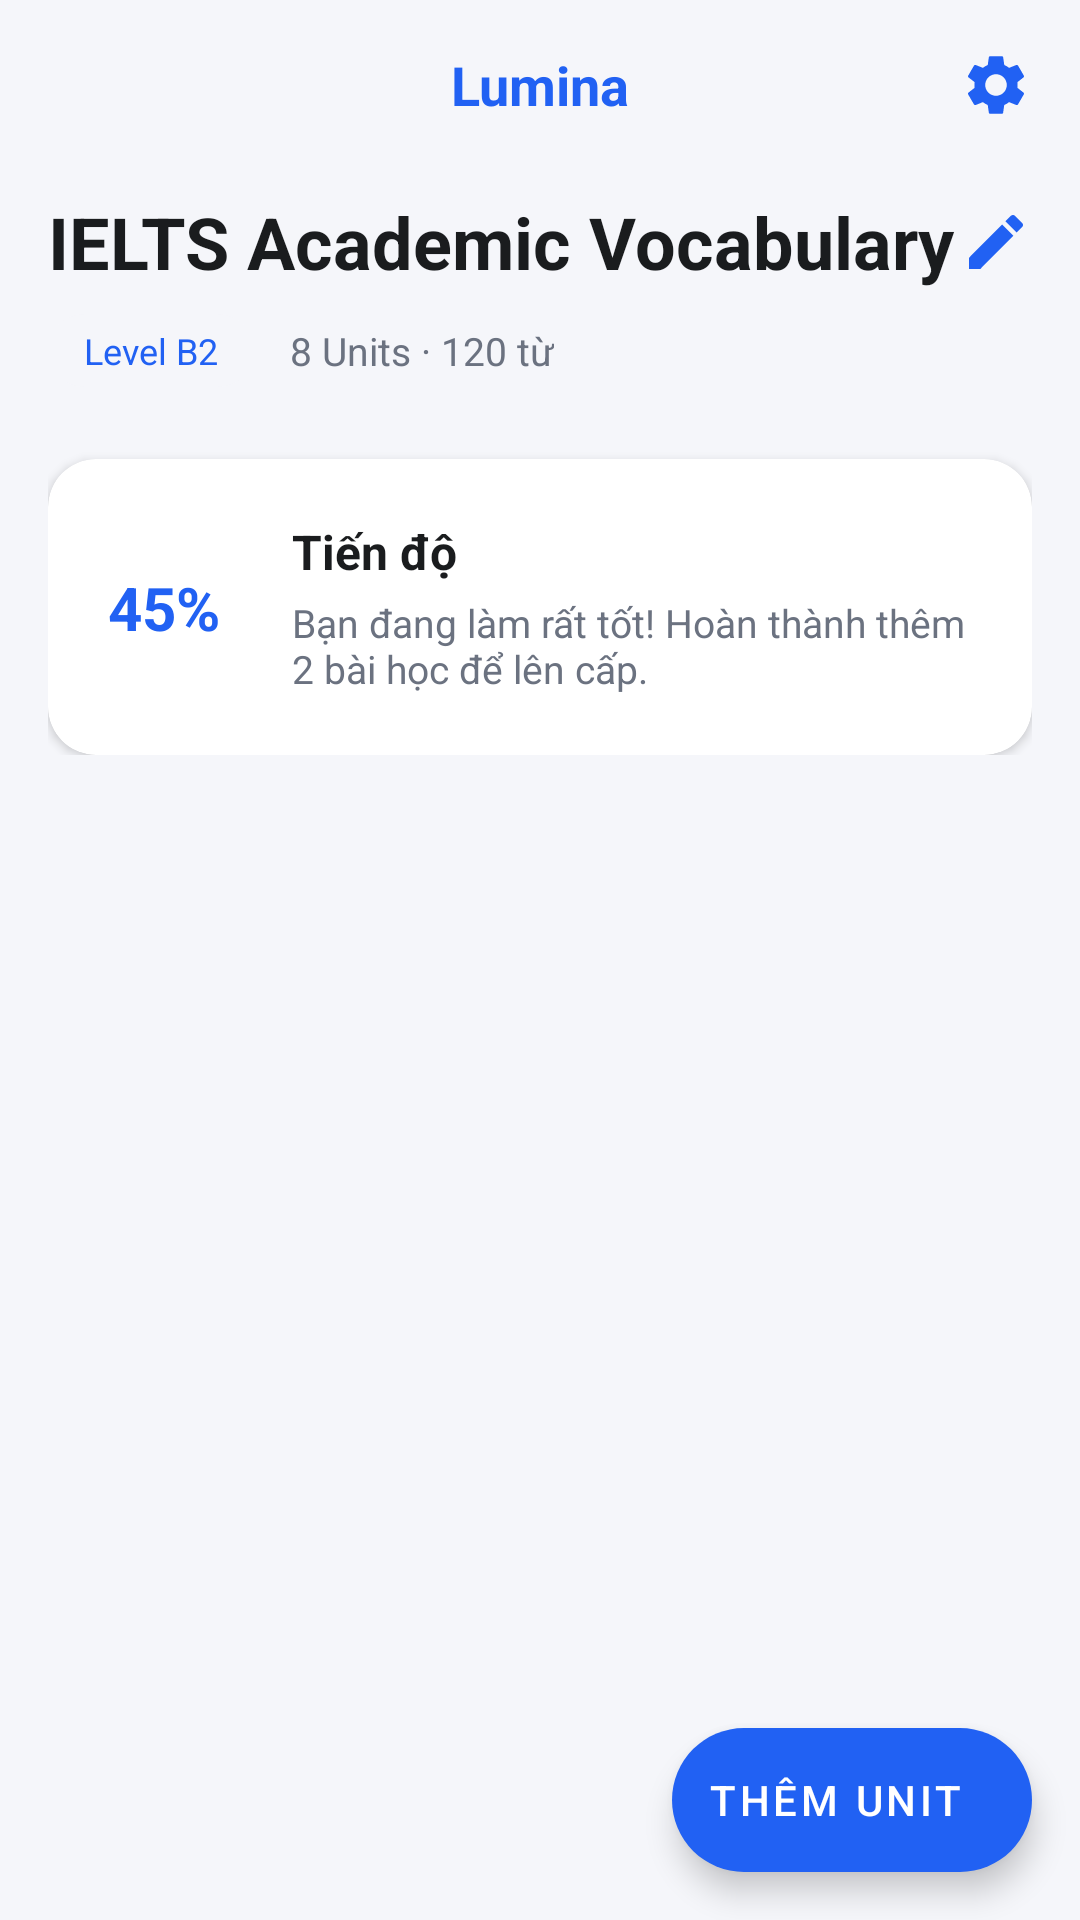

Reconstruct the res/layout file that produces this screen, plus the resources it refers to.
<!-- AndroidManifest.xml: application theme Theme.Lumina -->
<!-- res/layout/fragment_course_detail.xml -->
<?xml version="1.0" encoding="utf-8"?>
<androidx.coordinatorlayout.widget.CoordinatorLayout xmlns:android="http://schemas.android.com/apk/res/android"
    xmlns:app="http://schemas.android.com/apk/res-auto"
    xmlns:tools="http://schemas.android.com/tools"
    android:layout_width="match_parent"
    android:layout_height="match_parent"
    android:background="@color/background_app">

    <com.google.android.material.appbar.AppBarLayout
        android:layout_width="match_parent"
        android:layout_height="wrap_content"
        android:background="@color/background_app"
        app:elevation="0dp">

        <androidx.constraintlayout.widget.ConstraintLayout
            android:layout_width="match_parent"
            android:layout_height="wrap_content"
            android:padding="16dp">

            <ImageView
                android:id="@+id/ivBack"
                android:layout_width="24dp"
                android:layout_height="24dp"
                android:src="@drawable/ic_arrow_back"
                app:layout_constraintBottom_toBottomOf="@id/tvToolbarTitle"
                app:layout_constraintStart_toStartOf="parent"
                app:layout_constraintTop_toTopOf="@id/tvToolbarTitle"
                app:tint="@color/colorPrimary" />

            <TextView
                android:id="@+id/tvToolbarTitle"
                android:layout_width="wrap_content"
                android:layout_height="wrap_content"
                android:text="Lumina"
                android:textColor="@color/colorPrimary"
                android:textSize="18sp"
                android:textStyle="bold"
                app:layout_constraintEnd_toEndOf="parent"
                app:layout_constraintStart_toStartOf="parent"
                app:layout_constraintTop_toTopOf="parent" />

            <ImageView
                android:id="@+id/ivSettings"
                android:layout_width="24dp"
                android:layout_height="24dp"
                android:src="@drawable/ic_settings"
                app:layout_constraintBottom_toBottomOf="@id/tvToolbarTitle"
                app:layout_constraintEnd_toEndOf="parent"
                app:layout_constraintTop_toTopOf="@id/tvToolbarTitle"
                app:tint="@color/colorPrimary" />

            <TextView
                android:id="@+id/tvCourseTitle"
                android:layout_width="0dp"
                android:layout_height="wrap_content"
                android:layout_marginTop="24dp"
                android:text="IELTS Academic Vocabulary"
                android:textColor="@color/text_primary"
                android:textSize="24sp"
                android:textStyle="bold"
                app:layout_constraintEnd_toStartOf="@id/ivEditCourse"
                app:layout_constraintStart_toStartOf="parent"
                app:layout_constraintTop_toBottomOf="@id/tvToolbarTitle" />

            <ImageView
                android:id="@+id/ivEditCourse"
                android:layout_width="24dp"
                android:layout_height="24dp"
                android:src="@drawable/ic_edit"
                app:layout_constraintBottom_toBottomOf="@id/tvCourseTitle"
                app:layout_constraintEnd_toEndOf="parent"
                app:layout_constraintTop_toTopOf="@id/tvCourseTitle" />

            <TextView
                android:id="@+id/tvLevelBadge"
                android:layout_width="wrap_content"
                android:layout_height="wrap_content"
                android:layout_marginTop="8dp"
                android:background="@drawable/bg_chip_level"
                android:paddingHorizontal="12dp"
                android:paddingVertical="4dp"
                android:text="Level B2"
                android:textColor="@color/colorPrimary"
                android:textSize="12sp"
                app:layout_constraintStart_toStartOf="parent"
                app:layout_constraintTop_toBottomOf="@id/tvCourseTitle" />

            <TextView
                android:id="@+id/tvCourseStats"
                android:layout_width="wrap_content"
                android:layout_height="wrap_content"
                android:layout_marginStart="12dp"
                android:text="8 Units · 120 từ"
                android:textColor="@color/text_secondary"
                android:textSize="13sp"
                app:layout_constraintBottom_toBottomOf="@id/tvLevelBadge"
                app:layout_constraintStart_toEndOf="@id/tvLevelBadge"
                app:layout_constraintTop_toTopOf="@id/tvLevelBadge" />

            
            <com.google.android.material.card.MaterialCardView
                android:id="@+id/cardProgress"
                android:layout_width="match_parent"
                android:layout_height="wrap_content"
                android:layout_marginTop="24dp"
                app:cardBackgroundColor="@color/white"
                app:cardCornerRadius="16dp"
                app:cardElevation="2dp"
                app:layout_constraintTop_toBottomOf="@id/tvLevelBadge"
                app:strokeWidth="0dp">

                <androidx.constraintlayout.widget.ConstraintLayout
                    android:layout_width="match_parent"
                    android:layout_height="wrap_content"
                    android:padding="20dp">

                    <TextView
                        android:id="@+id/tvProgressPercent"
                        android:layout_width="wrap_content"
                        android:layout_height="wrap_content"
                        android:text="45%"
                        android:textColor="@color/colorPrimary"
                        android:textSize="20sp"
                        android:textStyle="bold"
                        app:layout_constraintBottom_toBottomOf="parent"
                        app:layout_constraintStart_toStartOf="parent"
                        app:layout_constraintTop_toTopOf="parent" />

                    <TextView
                        android:id="@+id/tvProgressTitle"
                        android:layout_width="wrap_content"
                        android:layout_height="wrap_content"
                        android:layout_marginStart="24dp"
                        android:text="Tiến độ"
                        android:textColor="@color/text_primary"
                        android:textSize="16sp"
                        android:textStyle="bold"
                        app:layout_constraintStart_toEndOf="@id/tvProgressPercent"
                        app:layout_constraintTop_toTopOf="parent" />

                    <TextView
                        android:id="@+id/tvProgressDesc"
                        android:layout_width="0dp"
                        android:layout_height="wrap_content"
                        android:layout_marginTop="4dp"
                        android:text="Bạn đang làm rất tốt! Hoàn thành thêm 2 bài học để lên cấp."
                        android:textColor="@color/text_secondary"
                        android:textSize="13sp"
                        app:layout_constraintEnd_toEndOf="parent"
                        app:layout_constraintStart_toStartOf="@id/tvProgressTitle"
                        app:layout_constraintTop_toBottomOf="@id/tvProgressTitle" />

                </androidx.constraintlayout.widget.ConstraintLayout>
            </com.google.android.material.card.MaterialCardView>

        </androidx.constraintlayout.widget.ConstraintLayout>
    </com.google.android.material.appbar.AppBarLayout>

    <androidx.recyclerview.widget.RecyclerView
        android:id="@+id/rvUnits"
        android:layout_width="match_parent"
        android:layout_height="match_parent"
        android:paddingTop="8dp"
        android:paddingBottom="80dp"
        android:clipToPadding="false"
        app:layout_behavior="@string/appbar_scrolling_view_behavior"
        tools:listitem="@layout/item_unit_card" />

    <com.google.android.material.floatingactionbutton.ExtendedFloatingActionButton
        android:id="@+id/fabAddUnit"
        android:layout_width="wrap_content"
        android:layout_height="wrap_content"
        android:layout_gravity="bottom|end"
        android:layout_margin="16dp"
        android:text="Thêm Unit"
        android:textColor="@color/white"
        app:backgroundTint="@color/colorPrimary"
        app:icon="@drawable/ic_add"
        app:iconTint="@color/white" />

</androidx.coordinatorlayout.widget.CoordinatorLayout>
<!-- res/layout/item_unit_card.xml (included above) -->
<?xml version="1.0" encoding="utf-8"?>
<com.google.android.material.card.MaterialCardView xmlns:android="http://schemas.android.com/apk/res/android"
    xmlns:app="http://schemas.android.com/apk/res-auto"
    xmlns:tools="http://schemas.android.com/tools"
    android:id="@+id/cardUnit"
    android:layout_width="match_parent"
    android:layout_height="wrap_content"
    android:layout_marginHorizontal="16dp"
    android:layout_marginVertical="8dp"
    app:cardBackgroundColor="@color/white"
    app:cardCornerRadius="12dp"
    app:cardElevation="2dp"
    app:strokeWidth="0dp">

    <androidx.constraintlayout.widget.ConstraintLayout
        android:layout_width="match_parent"
        android:layout_height="wrap_content"
        android:padding="16dp">

        <FrameLayout
            android:id="@+id/layoutUnitIcon"
            android:layout_width="40dp"
            android:layout_height="40dp"
            android:background="@drawable/bg_icon_circle_primary"
            app:layout_constraintBottom_toBottomOf="parent"
            app:layout_constraintStart_toStartOf="parent"
            app:layout_constraintTop_toTopOf="parent">

            <TextView
                android:id="@+id/tvUnitNumber"
                android:layout_width="match_parent"
                android:layout_height="match_parent"
                android:gravity="center"
                android:text="1"
                android:textColor="@color/white"
                android:textSize="16sp"
                android:textStyle="bold" />

            <ImageView
                android:id="@+id/ivUnitIcon"
                android:layout_width="24dp"
                android:layout_height="24dp"
                android:layout_gravity="center"
                android:src="@drawable/ic_plane"
                android:visibility="gone"
                app:tint="@color/white" />
        </FrameLayout>

        <TextView
            android:id="@+id/tvUnitTitle"
            android:layout_width="0dp"
            android:layout_height="wrap_content"
            android:layout_marginStart="16dp"
            android:layout_marginEnd="16dp"
            android:text="Education &amp; Learning"
            android:textColor="@color/text_primary"
            android:textSize="16sp"
            android:textStyle="bold"
            app:layout_constraintEnd_toStartOf="@id/ivStatus"
            app:layout_constraintStart_toEndOf="@id/layoutUnitIcon"
            app:layout_constraintTop_toTopOf="parent" />

        <TextView
            android:id="@+id/tvUnitSubtitle"
            android:layout_width="0dp"
            android:layout_height="wrap_content"
            android:layout_marginTop="4dp"
            android:text="15 từ · 3 Bài học"
            android:textColor="@color/text_secondary"
            android:textSize="13sp"
            app:layout_constraintEnd_toEndOf="@id/tvUnitTitle"
            app:layout_constraintStart_toStartOf="@id/tvUnitTitle"
            app:layout_constraintTop_toBottomOf="@id/tvUnitTitle" />

        <ImageView
            android:id="@+id/ivStatus"
            android:layout_width="24dp"
            android:layout_height="24dp"
            android:src="@drawable/ic_check_circle"
            app:layout_constraintBottom_toBottomOf="parent"
            app:layout_constraintEnd_toEndOf="parent"
            app:layout_constraintTop_toTopOf="parent"
            app:tint="@color/success_green" />

        <LinearLayout
            android:id="@+id/layoutEditOptions"
            android:layout_width="wrap_content"
            android:layout_height="wrap_content"
            android:orientation="horizontal"
            android:visibility="gone"
            app:layout_constraintBottom_toBottomOf="parent"
            app:layout_constraintEnd_toEndOf="parent"
            app:layout_constraintTop_toTopOf="parent"
            tools:visibility="visible">

            <ImageView
                android:id="@+id/ivEditUnit"
                android:layout_width="32dp"
                android:layout_height="32dp"
                android:padding="6dp"
                android:src="@drawable/ic_edit"
                app:tint="@color/colorPrimary" />

            <ImageView
                android:id="@+id/ivDeleteUnit"
                android:layout_width="32dp"
                android:layout_height="32dp"
                android:layout_marginStart="8dp"
                android:padding="6dp"
                android:src="@drawable/ic_logout"
                android:rotation="180"
                app:tint="#F44336" />
        </LinearLayout>

        <ProgressBar
            android:id="@+id/pbUnitStatus"
            style="?android:attr/progressBarStyleSmall"
            android:layout_width="24dp"
            android:layout_height="24dp"
            android:visibility="gone"
            app:layout_constraintBottom_toBottomOf="parent"
            app:layout_constraintEnd_toEndOf="parent"
            app:layout_constraintTop_toTopOf="parent" />

        <ImageView
            android:id="@+id/ivLock"
            android:layout_width="24dp"
            android:layout_height="24dp"
            android:src="@drawable/ic_lock"
            android:visibility="gone"
            app:layout_constraintBottom_toBottomOf="parent"
            app:layout_constraintEnd_toEndOf="parent"
            app:layout_constraintTop_toTopOf="parent" />

    </androidx.constraintlayout.widget.ConstraintLayout>

</com.google.android.material.card.MaterialCardView>
<!-- resources referenced by this layout -->
<resources>
  <color name="background_app">#F5F6FA</color>
  <color name="colorPrimary">#2161F3</color>
  <color name="success_green">#22C55E</color>
  <color name="text_primary">#1A1C1E</color>
  <color name="text_secondary">#6B7280</color>
  <color name="white">#FFFFFFFF</color>
  <!-- drawable bg_chip_level (drawable) -->
  <shape xmlns:android="http://schemas.android.com/apk/res/android"
      android:shape="rectangle">
      <solid android:color="@color/background_app" />
      <corners android:radius="12dp" />
  </shape>
  <!-- drawable bg_icon_circle_primary (drawable) -->
  <shape xmlns:android="http://schemas.android.com/apk/res/android"
      android:shape="oval">
      <solid android:color="@color/reminder_icon_bg" />
  </shape>
  <!-- drawable ic_edit (drawable) -->
  <?xml version="1.0" encoding="utf-8"?>
  <vector xmlns:android="http://schemas.android.com/apk/res/android"
      android:width="24dp"
      android:height="24dp"
      android:viewportWidth="24"
      android:viewportHeight="24">
      <path
          android:fillColor="#2161F3"
          android:pathData="M3,17.25V21h3.75L17.81,9.94l-3.75,-3.75L3,17.25zM20.71,7.04c0.39,-0.39 0.39,-1.02 0,-1.41l-2.34,-2.34c-0.39,-0.39 -1.02,-0.39 -1.41,0l-1.83,1.83 3.75,3.75 1.83,-1.83z" />
  </vector>
  <!-- drawable ic_lock (drawable) -->
  <?xml version="1.0" encoding="utf-8"?>
  <vector xmlns:android="http://schemas.android.com/apk/res/android"
      android:width="24dp"
      android:height="24dp"
      android:viewportWidth="24"
      android:viewportHeight="24">
      <path
          android:fillColor="#BDBDBD"
          android:pathData="M18,8h-1V6c0,-2.76 -2.24,-5 -5,-5S7,3.24 7,6v2H6c-1.1,0 -2,0.9 -2,2v10c0,1.1 0.9,2 2,2h12c1.1,0 2,-0.9 2,-2V10c0,-1.1 -0.9,-2 -2,-2zm-6,9c-1.1,0 -2,-0.9 -2,-2s0.9,-2 2,-2 2,0.9 2,2 -0.9,2 -2,2zm3.1,-9H8.9V6c0,-1.71 1.39,-3.1 3.1,-3.1 1.71,0 3.1,1.39 3.1,3.1v2z" />
  </vector>
  <!-- drawable ic_logout (drawable) -->
  <vector xmlns:android="http://schemas.android.com/apk/res/android"
      android:width="24dp"
      android:height="24dp"
      android:viewportWidth="24"
      android:viewportHeight="24">
      <path
          android:fillColor="@android:color/black"
          android:pathData="M17,7l-1.41,1.41L18.17,11H8v2h10.17l-2.58,2.58L17,17l5,-5L17,7zM4,5h8V3H4C2.9,3 2,3.9 2,5v14c0,1.1 0.9,2 2,2h8v-2H4V5z"/>
  </vector>
  <!-- drawable ic_plane (drawable) -->
  <vector xmlns:android="http://schemas.android.com/apk/res/android"
      android:width="24dp"
      android:height="24dp"
      android:viewportWidth="24"
      android:viewportHeight="24">
      <path
          android:fillColor="@android:color/black"
          android:pathData="M21,16v-2l-8,-5L13,3.5c0,-0.83 -0.67,-1.5 -1.5,-1.5S10,2.67 10,3.5L10,9l-8,5v2l8,-2.5L10,19l-2.5,1.5L7.5,22L12,20.5L16.5,22l0,-1.5L14,19l0,-5.5L21,16z"/>
  </vector>
  <style name="Theme.Lumina" parent="Base.Theme.Lumina" />
  <color name="reminder_icon_bg">#2161F3</color>
  <style name="Base.Theme.Lumina" parent="Theme.MaterialComponents.DayNight.NoActionBar">
          
          <item name="colorPrimary">@color/colorPrimary</item>
          <item name="colorPrimaryVariant">@color/colorPrimaryVariant</item>
          <item name="colorOnPrimary">@color/colorOnPrimary</item>
      </style>
  <color name="colorPrimaryVariant">#1A4DBF</color>
  <color name="colorOnPrimary">#FFFFFF</color>
</resources>
